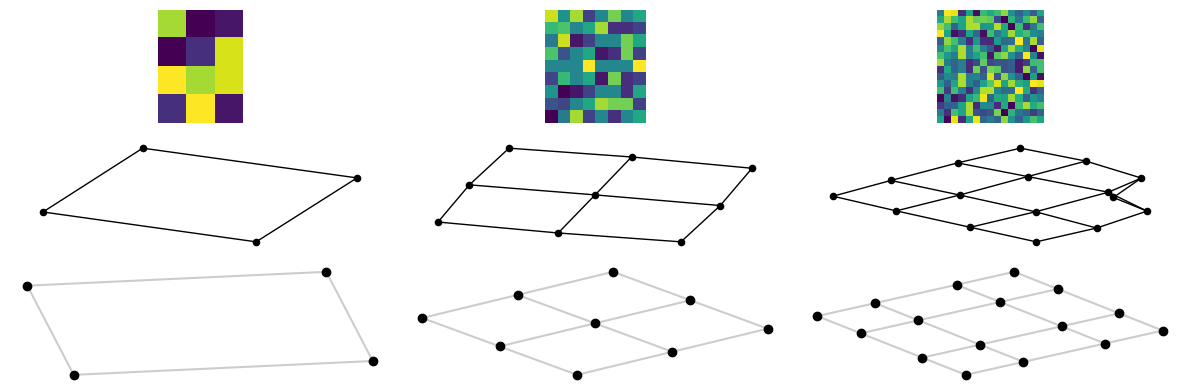

Write the Python code that produced this figure.
import numpy as np
import networkx as nx
from argparse import ArgumentParser
from matplotlib import pyplot as plt


if __name__ == "__main__":

    argparser = ArgumentParser()
    argparser.add_argument("--method", default="laplacian")
    argparser.add_argument("--dataset", default="grid")
    argparser.add_argument("--cnt", default=3, type=int)
    args = argparser.parse_args()

    plt.figure(figsize = (12, 4))
    for i in range(args.cnt):

        if args.dataset == "grid":
            A = nx.to_numpy_array(nx.grid_2d_graph(i + 2, i + 2))
        if args.dataset == "ladder":
            A = nx.to_numpy_array(nx.ladder_graph(i + 4))
        if args.method == "svd":
            U, S, V = np.linalg.svd(A)
        if args.method == "laplacian":
            S, V = np.linalg.eigh(np.diag(np.sum(A, axis = 0)) - A)
            V = V.T[1:, :]
        if args.method == "lle":
            U, S, V = np.linalg.svd(np.eye(len(A)) - A)

        plt.subplot(3, args.cnt, i + 1)
        plt.imshow(V.T)
        plt.axis("off")
        plt.subplot(3, args.cnt, i + args.cnt + 1)
        nx.draw_spring(nx.from_numpy_array(A), node_size = 20,
                       node_color = "black")
        plt.axis("off")
        plt.subplot(3, args.cnt, i + 2 * args.cnt + 1)
        plt.scatter(V.T[:, 1], V.T[:, 0], color = "black")
        for i in range(len(A)):
            for j in range(i, len(A)):
                if A[i,j]:
                    plt.plot([V.T[i, 1], V.T[j, 1]],
                             [V.T[i, 0], V.T[j, 0]],
                             color = "black", alpha = 0.2)
        plt.axis("off")

    plt.tight_layout()
    plt.show()
